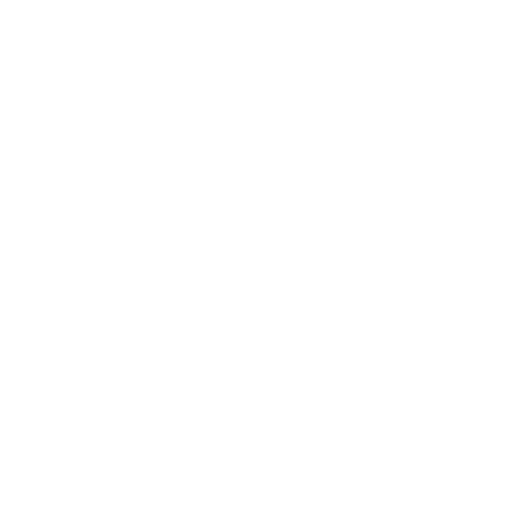
t = 0.00 s
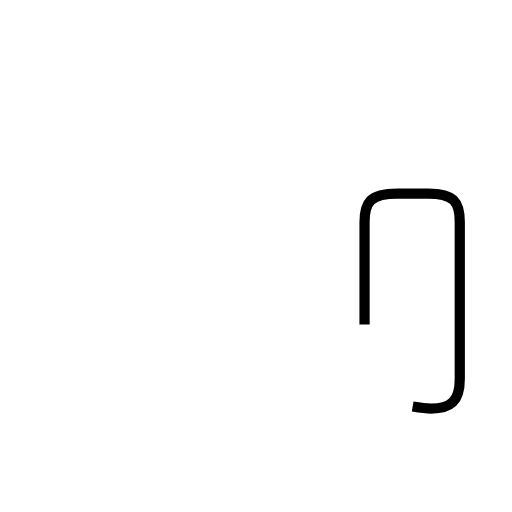
t = 1.34 s
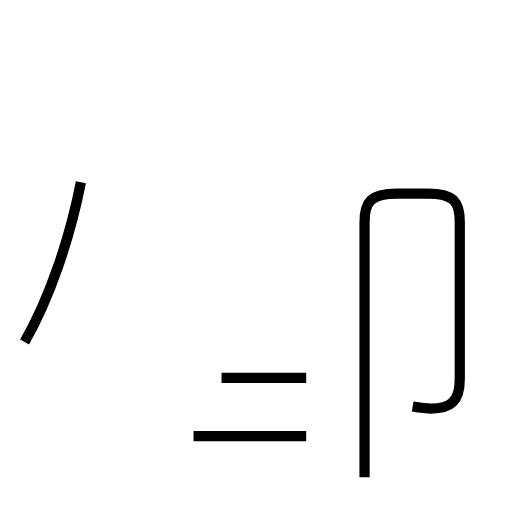
t = 2.87 s
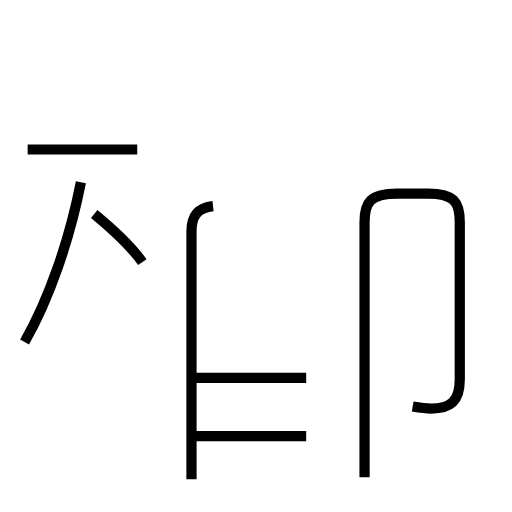
t = 4.31 s
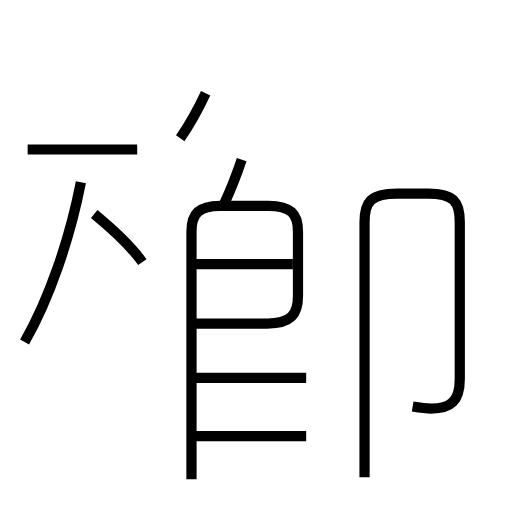
t = 5.72 s
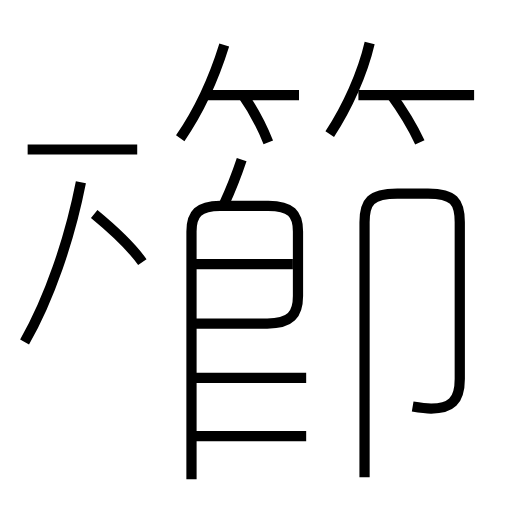
t = 7.11 s

The animated SVG that drew these frames (rendered in a browser with its animation timeline set to each time). Animation: 15 SMIL elements (animate=15); one cycle of 7.11 s.

<?xml version='1.0' encoding='utf-8'?>
<svg viewBox="0.0 -6.0 50.0 50.0" version="1.1" xmlns="http://www.w3.org/2000/svg"><rect x="-1000" y="-1000" width="2000" height="2000" stroke="white" fill="white" /><g style="fill:none;stroke:#000000;stroke-width:1"><path d="M 40.3 -4.3 C 40.9 -4.2 41.6 -4.1 42.1 -4.1 C 44.0 -4.1 44.9 -4.8 44.9 -7.0 L 44.9 -22.3 C 44.9 -24.3 44.3 -25.1 41.8 -25.1 L 38.8 -25.1 C 36.2 -25.1 35.6 -24.3 35.6 -22.3 L 35.6 2.6 " transform="translate(0.0 38.0)" stroke-dasharray="59.660387738894755" stroke-dashoffset="59.660387738894755"><animate attributeName="stroke-dashoffset" from="59.660387738894755" to="0" dur="1.7898116321668427s" begin="0s; anim_end.end" fill="freeze" id="anim0" /></path><path d="M 2.4 -10.6 C 4.8 -14.8 6.8 -20.6 7.9 -26.2 " transform="translate(0.0 38.0)" stroke-dasharray="16.607715646294306" stroke-dashoffset="16.607715646294306"><animate attributeName="stroke-dashoffset" from="16.607715646294306" to="0" dur="0.4982314693888292s" begin="anim0.end" fill="freeze" id="anim1" /></path><path d="M 29.9 -1.4 L 18.9 -1.4 " transform="translate(0.0 38.0)" stroke-dasharray="11.0" stroke-dashoffset="11.0"><animate attributeName="stroke-dashoffset" from="11.0" to="0" dur="0.32999999999999996s" begin="anim1.end" fill="freeze" id="anim2" /></path><path d="M 29.9 -7.1 L 18.9 -7.1 " transform="translate(0.0 38.0)" stroke-dasharray="11.0" stroke-dashoffset="11.0"><animate attributeName="stroke-dashoffset" from="11.0" to="0" dur="0.32999999999999996s" begin="anim2.end" fill="freeze" id="anim3" /></path><path d="M 13.9 -18.4 C 12.7 -20.1 10.9 -21.7 9.2 -23.1 " transform="translate(0.0 38.0)" stroke-dasharray="6.665937154567497" stroke-dashoffset="6.665937154567497"><animate attributeName="stroke-dashoffset" from="6.665937154567497" to="0" dur="0.1999781146370249s" begin="anim3.end" fill="freeze" id="anim4" /></path><path d="M 13.4 -29.4 L 2.7 -29.4 " transform="translate(0.0 38.0)" stroke-dasharray="10.7" stroke-dashoffset="10.7"><animate attributeName="stroke-dashoffset" from="10.7" to="0" dur="0.32099999999999995s" begin="anim4.end" fill="freeze" id="anim5" /></path><path d="M 18.7 2.8 L 18.7 -21.4 C 18.7 -23.1 19.4 -23.9 21.5 -23.9 L 26.2 -23.9 C 28.4 -23.9 29.1 -23.1 29.1 -21.4 L 29.1 -15.1 C 29.1 -13.3 28.4 -12.4 26.1 -12.4 L 19.1 -12.4 " transform="translate(0.0 38.0)" stroke-dasharray="55.72391130214668" stroke-dashoffset="55.72391130214668"><animate attributeName="stroke-dashoffset" from="55.72391130214668" to="0" dur="1.6717173390644005s" begin="anim5.end" fill="freeze" id="anim6" /></path><path d="M 28.6 -18.2 L 19.1 -18.2 " transform="translate(0.0 38.0)" stroke-dasharray="9.5" stroke-dashoffset="9.5"><animate attributeName="stroke-dashoffset" from="9.5" to="0" dur="0.285s" begin="anim6.end" fill="freeze" id="anim7" /></path><path d="M 21.9 -24.1 C 22.6 -25.6 23.1 -26.9 23.6 -28.4 " transform="translate(0.0 38.0)" stroke-dasharray="4.62660874904968" stroke-dashoffset="4.62660874904968"><animate attributeName="stroke-dashoffset" from="4.62660874904968" to="0" dur="0.1387982624714904s" begin="anim7.end" fill="freeze" id="anim8" /></path><path d="M 17.6 -30.5 C 19.4 -33.1 20.9 -36.4 21.9 -39.6 " transform="translate(0.0 38.0)" stroke-dasharray="10.10115226047579" stroke-dashoffset="10.10115226047579"><animate attributeName="stroke-dashoffset" from="10.10115226047579" to="0" dur="0.3030345678142737s" begin="anim8.end" fill="freeze" id="anim9" /></path><path d="M 26.2 -30.1 C 25.6 -31.6 24.6 -33.5 23.6 -34.9 " transform="translate(0.0 38.0)" stroke-dasharray="5.470309162168557" stroke-dashoffset="5.470309162168557"><animate attributeName="stroke-dashoffset" from="5.470309162168557" to="0" dur="0.16410927486505672s" begin="anim9.end" fill="freeze" id="anim10" /></path><path d="M 29.2 -34.7 L 20.1 -34.7 " transform="translate(0.0 38.0)" stroke-dasharray="9.099999999999998" stroke-dashoffset="9.099999999999998"><animate attributeName="stroke-dashoffset" from="9.099999999999998" to="0" dur="0.2729999999999999s" begin="anim10.end" fill="freeze" id="anim11" /></path><path d="M 32.2 -30.9 C 33.9 -33.5 35.4 -36.8 36.1 -39.8 " transform="translate(0.0 38.0)" stroke-dasharray="9.762694543421368" stroke-dashoffset="9.762694543421368"><animate attributeName="stroke-dashoffset" from="9.762694543421368" to="0" dur="0.29288083630264106s" begin="anim11.end" fill="freeze" id="anim12" /></path><path d="M 46.3 -34.7 L 35.0 -34.7 " transform="translate(0.0 38.0)" stroke-dasharray="11.299999999999997" stroke-dashoffset="11.299999999999997"><animate attributeName="stroke-dashoffset" from="11.299999999999997" to="0" dur="0.3389999999999999s" begin="anim12.end" fill="freeze" id="anim13" /></path><path d="M 41.0 -30.1 C 40.4 -31.4 39.2 -33.4 38.1 -34.9" transform="translate(0.0 38.0)" stroke-dasharray="5.615504063483715" stroke-dashoffset="5.615504063483715"><animate attributeName="stroke-dashoffset" from="5.615504063483715" to="0" dur="0.16846512190451143s" begin="anim13.end" fill="freeze" id="anim_end" /></path></g></svg>
